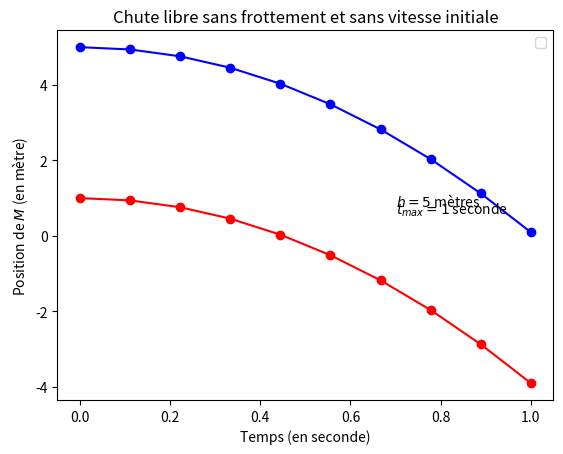
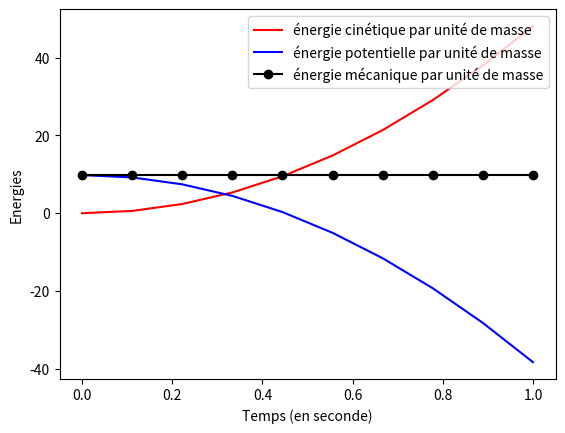
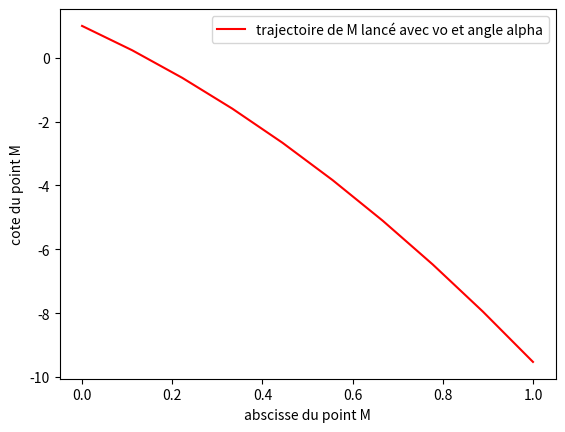

Source code (Python) for these figures, in order:
# -*- coding: utf-8 -*-
"""
Spyder Editor

This is a temporary script file.
"""

# This is a sample Python script.

# importation de numpy
# alias np
import numpy as np

# importation de math
import math

# Press ⌃R to execute it or replace it with your code.
# Press Double ⇧ to search everywhere for classes, files, tool windows, actions, and settings.
from matplotlib import pyplot as plt


def print_hi(name):
    # Use a breakpoint in the code line below to debug your script.
    print(f'Hi, {name}')  # Press ⌘F8 to toggle the breakpoint.


prenom = 'titi'
# prenom.upper()
print(f'{prenom}')
toto = type('prenom')
print(f'{toto}')
# Press the green button in the gutter to run the script.
if __name__ == '__main__':
    print_hi('PyCharm')


# fonction associée à la loi horaire
def z(t, g, h):
    return - 0.5 * g * t * t + h

# fonction associée à l'energie cinétique'
def Ec(t, g):
    return 1/2 * g**2 * t**2

# fonction associée à l'energie potentielle'
def Ep(t, g, h):
    return -1/2 * g *g * t*t + h*g

# fonction associée à l'énergie mécanique par unité de masse
def Em(t,g,h) :
    return np.add(Ec(t,g),Ep(t,g,h))


# fonction qui calcule la trajectoire d'un point soumis à son poids avec une vitesse vo
def Traj(x, vo_norme, alpha, g, h) :
    return - 1/2 * g * x**2 / ( vo_norme * math.cos(alpha)) **2 + x * math.tan(alpha) + h

# paramètres physiques
g = 9.81  # accélération de la pesanteur
h1 = 1.0  # hauteur initiale en m
h2 = 5.0  # hauteur initiale en m
# h3 = 10.0  # hauteur initiale en m

# tracé des trajectoires
t_min = 0.0  # instant initial en s
t_max = 1.0  # instant final en s
n_t = 10  # nombre de points de calculs

# tableau des instants
tab_t1 = np.linspace(t_min, t_max, n_t)
# tab_t2 = np.linspace(t_min, t_max, n_t)
# tab_t3 = np.linspace(t_min, t_max, n_t)

# tableau des abscisses
x_min = 0.0
x_max = 1.0
n_x = 10
tab_x = np.linspace(x_min, x_max, n_x)
# vo vitesse intiale
vo_abs = 5
vo_ord = 5
vo_norme = math.sqrt(vo_abs**2 + vo_ord**2)
print(vo_norme)


# tableau des z associés
tab_z1 = z(tab_t1, g, h1)
tab_z2 = z(tab_t1, g, h2)
# tab_z3 = z(tab_t3, g, h3)

# tableaux des Energies associées
tab_Ec = Ec(tab_t1, g)
tab_Ep = Ep(tab_t1, g, h1)
tab_Em = Em(tab_t1, g, h1)



# Saisie ecran alpha
# alpha = input('Quel angle alpha ? (sans cast)')
alpha = 30
print(alpha)

# trajectoire de M lancé avec vitesse vo et angle alpha
tab_trajz4 = Traj(tab_x, vo_norme, alpha, g, h1)

# tracé de tab_z en fonction de tab_t
# option 'r-' : tracé en rouge (r)
# en reliant les points (-)
plt.figure(1)
plt.plot(tab_t1, tab_z1, 'ro-')
plt.plot(tab_t1,tab_z2,'bo-')
# plt.plot(tab_t3,tab_z3,'r-')
# affichage de la courbe

plt.xlabel('Temps (en seconde)')
plt.ylabel('Position de $M$ (en mètre)')
plt.title("Chute libre sans frottement et sans vitesse initiale")
plt.text(0.7, 0.8, r'$h = 5$ mètres')
plt.text(0.7, 0.6, r'$t_{max} = 1$ seconde')
plt.legend(loc='upper right')
plt.show()

plt.figure(2)
plt.plot(tab_t1, tab_Ec, 'r-',label="énergie cinétique par unité de masse")
plt.plot(tab_t1, tab_Ep, 'b-',label="énergie potentielle par unité de masse")
plt.plot(tab_t1, tab_Em, 'ko-',label="énergie mécanique par unité de masse")
plt.xlabel('Temps (en seconde)')
plt.ylabel('Energies')
plt.legend(loc='upper right')
plt.show()


plt.figure(3)
plt.plot(tab_t1, tab_trajz4, 'r-',label="trajectoire de M lancé avec vo et angle alpha")
plt.xlabel('abscisse du point M')
plt.ylabel('cote du point M')
plt.legend(loc='upper right')
plt.show()
# See PyCharm help at https://www.jetbrains.com/help/pycharm/
